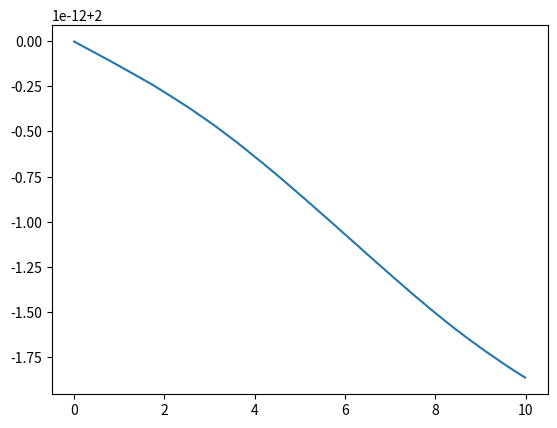

Here is the Python script that generated this plot:
# -*- coding: utf-8 -*-
#from __future__ import print_function

import numpy as np
import matplotlib.pyplot as plt
import math

'''
	Reference: arXiv:1805.02629
'''
def ent(n):
	try:
		S = n*math.log(n)
	except ValueError as ve:
		S = 0.
	return S

isAC = False

L = 2
J = 0.5
a = 1.0
F = 0.5
w = 0.21
tf = 10.
dt = 0.01

Ft = 0*a*F*np.arange(-L+0.5,L+1-0.5,1)

HH0 = np.diag(-J*np.ones(2*L-1),1) + np.diag(-J*np.ones(2*L-1),-1) 
evals0 , evec0 = np.linalg.eigh(HH0)

#psi0 = evec0[:,0]
'''
psi0 = np.zeros((2*L,1))
for n in range(0,2*L,2):
	psi0[n,0] = 1.0/np.sqrt(L)
'''
HH = HH0 + np.diag(Ft)
eps , DD = np.linalg.eigh(HH)

'''
l = range(0,2*L,2)
CC_0 =  np.zeros((2*L,2*L))##
for i in l:
	CC_0[i,i] = 1.
print CC_0
'''
CC_0 =  np.zeros((2*L,2*L))##
for i in range(0,L):
	CC_0[i,i] = 1.

UU = np.zeros((2*L,2*L)) 
N = int(tf/dt)
T = np.zeros(N)
S = np.zeros(N)
#print np.allclose(DD,DD.T)
CC_prev = CC_0.copy()
ttt = []
nbar = np.zeros((N,1))
for i in range(N):
	T[i] = i*dt
	if isAC:
		Ft = a*F*math.cos(w*T[i])*np.arange(-L+0.5,L+1-0.5,1)
		HH = HH0 + np.diag(Ft)
		eps , DD = np.linalg.eigh(HH)
	if math.fmod(i,N/100.) == 0:
		print (100*i/N) 
	
	
	EE = np.diag(np.exp(-1j*eps*dt))	#exp(-i_epsk_t)
	UU = np.dot(np.conj(DD),np.dot(EE,DD.T))	#derived
	#UU = np.dot(np.conj(DD),np.dot(EE,DD))		#from paper
	CC_t = np.dot(np.conj(UU).T, np.dot(CC_prev, UU)) 
	NN = np.linalg.eigvals(CC_t[0:L,0:L]).real
	nbar[i] = np.sum(CC_t.diagonal()).real
	UU_eq = np.dot(np.conj(DD),DD.T)
	
	CC_eq = np.dot(np.conj(UU).T, np.dot(CC_prev, UU)) 
	
	nbar[i] = np.sum(CC_eq.diagonal()).real
	CC_prev = CC_t.copy()
	S[i] = sum([-ent((1-n)) - ent(n) for n in NN])
	ttt.append(CC_eq)
plt.plot(T,nbar)
plt.show()

	#print np.allclose(ttt[0],ttt[k])
#np.save("ent_F%g_w%g_.npy"%(F,w),S)
#np.save("Time.npy",T)